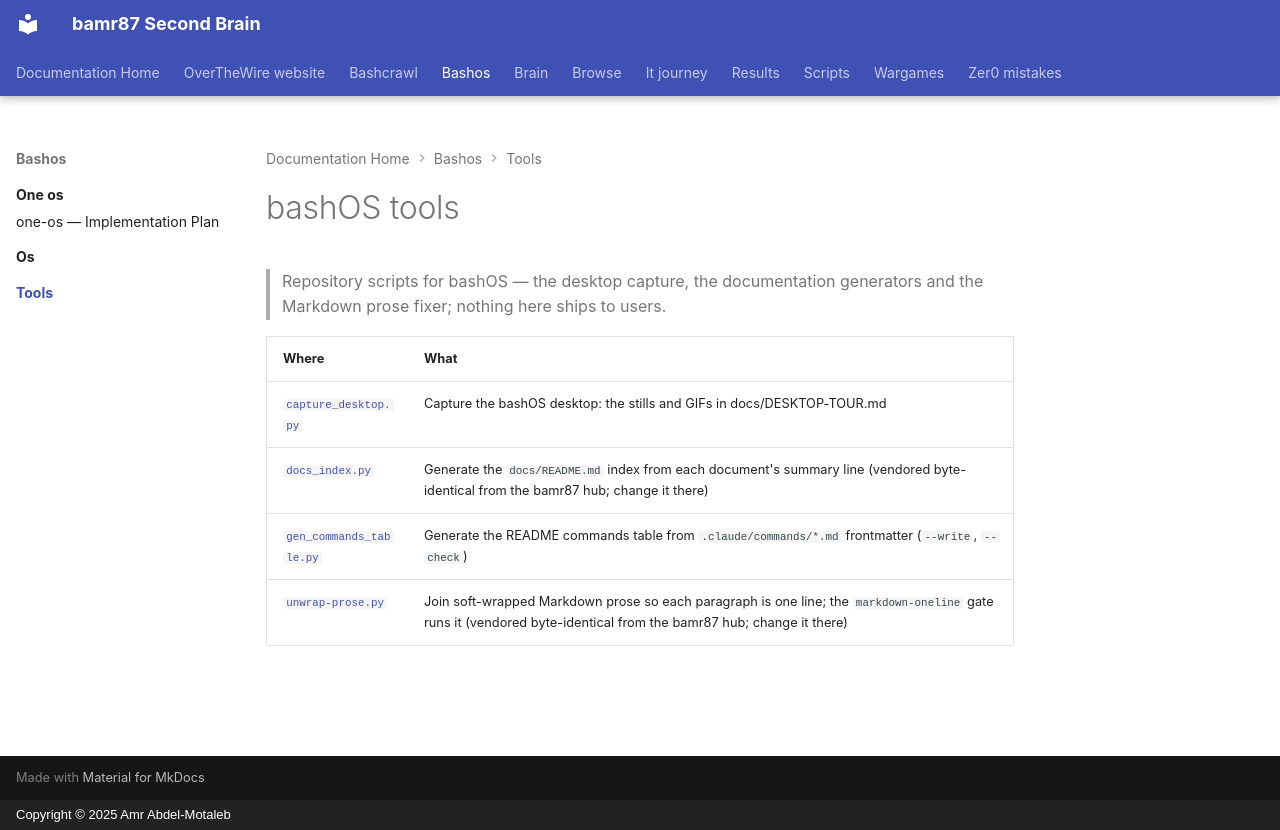

repository: bamr87/README · page: bashos/tools/index.html · generator: mkdocs · copyright: Copyright © 2025 Amr Abdel-Motaleb

---
source_file: tools/README.md
source_repo: bamr87/bashos
source_url: https://github.com/bamr87/bashos/blob/main/tools/README.md
title: bashOS tools
---
# bashOS tools

> Repository scripts for bashOS — the desktop capture, the documentation generators and the Markdown prose fixer; nothing here ships to users.

| Where | What |
| --- | --- |
| [`capture_desktop.py`](capture_desktop.py) | Capture the bashOS desktop: the stills and GIFs in docs/DESKTOP-TOUR.md |
| [`docs_index.py`](docs_index.py) | Generate the `docs/README.md` index from each document's summary line (vendored byte-identical from the bamr87 hub; change it there) |
| [`gen_commands_table.py`](gen_commands_table.py) | Generate the README commands table from `.claude/commands/*.md` frontmatter (`--write`, `--check`) |
| [`unwrap-prose.py`](unwrap-prose.py) | Join soft-wrapped Markdown prose so each paragraph is one line; the `markdown-oneline` gate runs it (vendored byte-identical from the bamr87 hub; change it there) |
